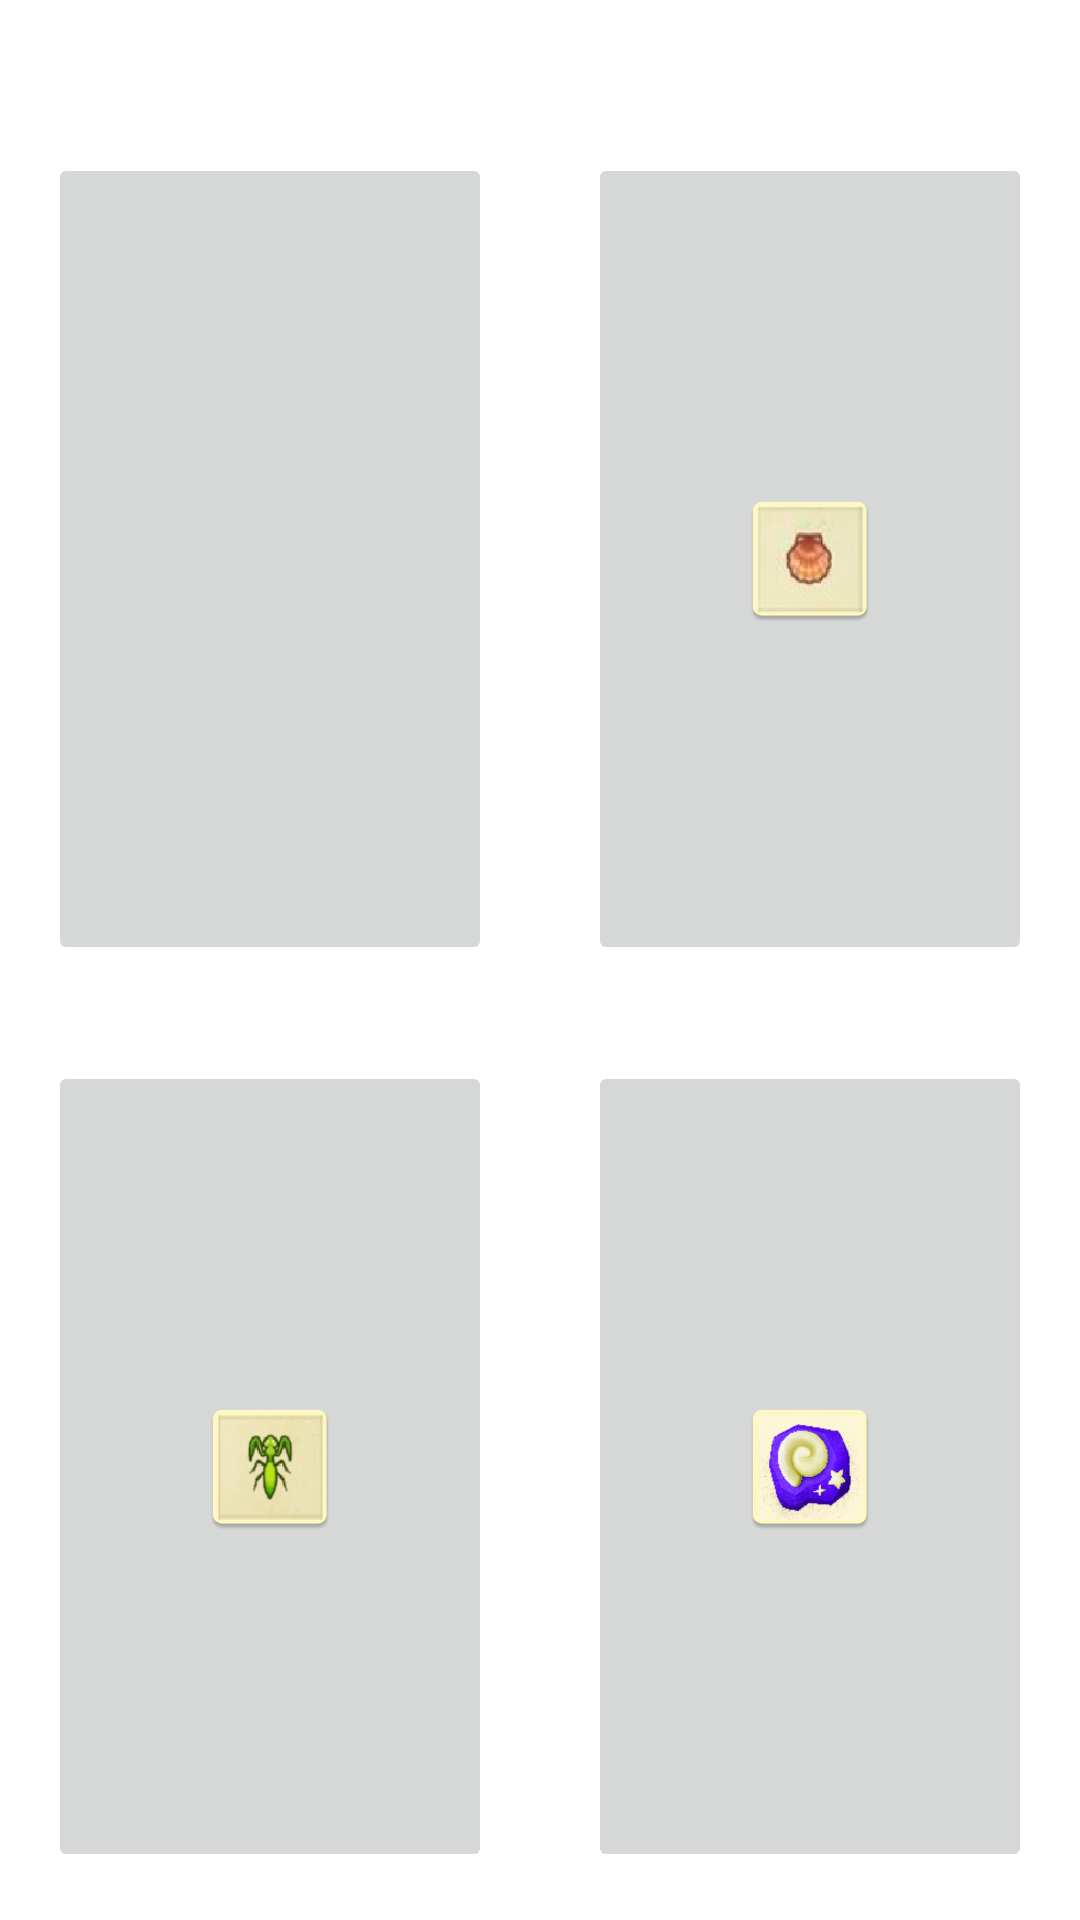

The Android layout XML behind this screen, and the referenced resources:
<!-- AndroidManifest.xml: application theme Theme.AnimalCrossingHelper -->
<!-- res/layout/fragment_main.xml -->
<?xml version="1.0" encoding="utf-8"?>
<layout>

    <data>

        <variable
            name="handler"
            type="com.example.animalcrossinghelper.MainFragment.MainFragmentHandler"
            />
    </data>

<androidx.constraintlayout.widget.ConstraintLayout xmlns:android="http://schemas.android.com/apk/res/android"
    xmlns:app="http://schemas.android.com/apk/res-auto"
    xmlns:tools="http://schemas.android.com/tools"
    android:layout_width="match_parent"
    android:layout_height="match_parent"
    tools:context=".MainFragment"
    >

    <androidx.appcompat.widget.AppCompatTextView
        android:id="@+id/login"
        android:layout_width="wrap_content"
        android:layout_height="wrap_content"
        android:layout_margin="16dp"
        android:textColor="@color/black"
        app:layout_constraintEnd_toEndOf="parent"
        app:layout_constraintTop_toTopOf="parent"
        tools:text="Логин"
        />

    <androidx.appcompat.widget.AppCompatImageButton
        android:id="@+id/fish"
        android:layout_width="0dp"
        android:layout_height="0dp"
        android:layout_margin="16dp"
        android:src="@mipmap/ic_fish"
        app:layout_constraintBottom_toTopOf="@id/insect"
        app:layout_constraintEnd_toStartOf="@id/sea"
        app:layout_constraintStart_toStartOf="parent"
        app:layout_constraintTop_toBottomOf="@id/login"
        />

    <androidx.appcompat.widget.AppCompatImageButton
        android:id="@+id/sea"
        android:layout_width="0dp"
        android:layout_height="0dp"
        android:layout_margin="16dp"
        android:src="@mipmap/ic_sea"
        app:layout_constraintBottom_toTopOf="@id/fossil"
        app:layout_constraintEnd_toEndOf="parent"
        app:layout_constraintStart_toEndOf="@id/fish"
        app:layout_constraintTop_toBottomOf="@id/login"
        />

    <androidx.appcompat.widget.AppCompatImageButton
        android:id="@+id/insect"
        android:layout_width="0dp"
        android:layout_height="0dp"
        android:layout_margin="16dp"
        android:src="@mipmap/ic_insect"
        app:layout_constraintBottom_toBottomOf="parent"
        app:layout_constraintEnd_toStartOf="@id/fossil"
        app:layout_constraintStart_toStartOf="parent"
        app:layout_constraintTop_toBottomOf="@id/fish"
        />

    <androidx.appcompat.widget.AppCompatImageButton
        android:id="@+id/fossil"
        android:layout_width="0dp"
        android:layout_height="0dp"
        android:layout_margin="16dp"
        android:src="@mipmap/ic_fossil"
        app:layout_constraintBottom_toBottomOf="parent"
        app:layout_constraintEnd_toEndOf="parent"
        app:layout_constraintStart_toEndOf="@id/insect"
        app:layout_constraintTop_toBottomOf="@id/sea"
        />

</androidx.constraintlayout.widget.ConstraintLayout>

</layout>
<!-- resources referenced by this layout -->
<resources>
  <!-- mipmap ic_fish (mipmap-anydpi-v26) -->
  <?xml version="1.0" encoding="utf-8"?>
  
  <adaptive-icon xmlns:android="http://schemas.android.com/apk/res/android">
      <background android:drawable="@color/ic_fish_background"/>
      <foreground android:drawable="@mipmap/ic_fish_foreground"/>
  </adaptive-icon>
  <!-- mipmap ic_fossil: png bitmap (mipmap-hdpi, 7447 bytes) -->
  <!-- mipmap ic_insect: png bitmap (mipmap-hdpi, 6580 bytes) -->
  <!-- mipmap ic_sea: png bitmap (mipmap-hdpi, 6107 bytes) -->
  <style name="Theme.AnimalCrossingHelper" parent="Theme.MaterialComponents.DayNight.DarkActionBar">
          
          <item name="colorPrimary">@color/purple_500</item>
          <item name="colorPrimaryVariant">@color/purple_700</item>
          <item name="colorOnPrimary">@color/white</item>
          
          <item name="colorSecondary">@color/teal_200</item>
          <item name="colorSecondaryVariant">@color/teal_700</item>
          <item name="colorOnSecondary">@color/black</item>
          
          <item name="android:statusBarColor" tools:targetApi="l">?attr/colorPrimaryVariant</item>
          
      </style>
  <color name="ic_fish_background">#fff9c4</color>
  <!-- not gathered from this repository: default colours our renderer supplied (Android Studio template values) -->
  <color name="purple_500">#FF6200EE</color>
  <color name="purple_700">#FF3700B3</color>
  <color name="teal_200">#FF03DAC5</color>
  <color name="teal_700">#FF018786</color>
  <color name="black">#FF000000</color>
  <color name="white">#FFFFFFFF</color>
</resources>
